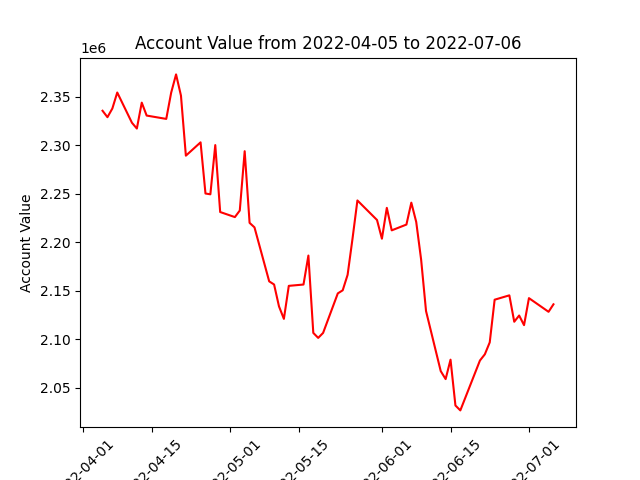

The file beside this chart, header and first rows:
datadate, account_value
20220405, 2335582
20220406, 2328954
20220407, 2337892
20220408, 2354407
20220411, 2323196
20220412, 2317227
20220413, 2343954
20220414, 2330623
20220418, 2327181
20220419, 2354217
20220420, 2373090
20220421, 2351180
20220422, 2289258
20220425, 2303005
20220426, 2250219
20220427, 2249396
20220428, 2300179
20220429, 2231119
20220502, 2225895
20220503, 2232645
20220504, 2293862
20220505, 2219951
20220506, 2215298
20220509, 2159608
20220510, 2156358
20220511, 2133783
20220512, 2120912
20220513, 2154956
20220516, 2156319
20220517, 2186216
20220518, 2106426
20220519, 2101280
20220520, 2106416
20220523, 2147186
20220524, 2150367
20220525, 2166339
20220526, 2203568
20220527, 2243060
20220531, 2222908
20220601, 2203586
20220602, 2235434
20220603, 2212211
20220606, 2218182
20220607, 2240794
20220608, 2220884
20220609, 2182088
20220610, 2129007
20220613, 2067023
20220614, 2058778
20220615, 2078825
20220616, 2031560
20220617, 2026484
20220621, 2077944
20220622, 2084352
20220623, 2096680
20220624, 2140679
20220627, 2145166
20220628, 2117932
20220629, 2124362
20220630, 2114437
... 3 more rows
